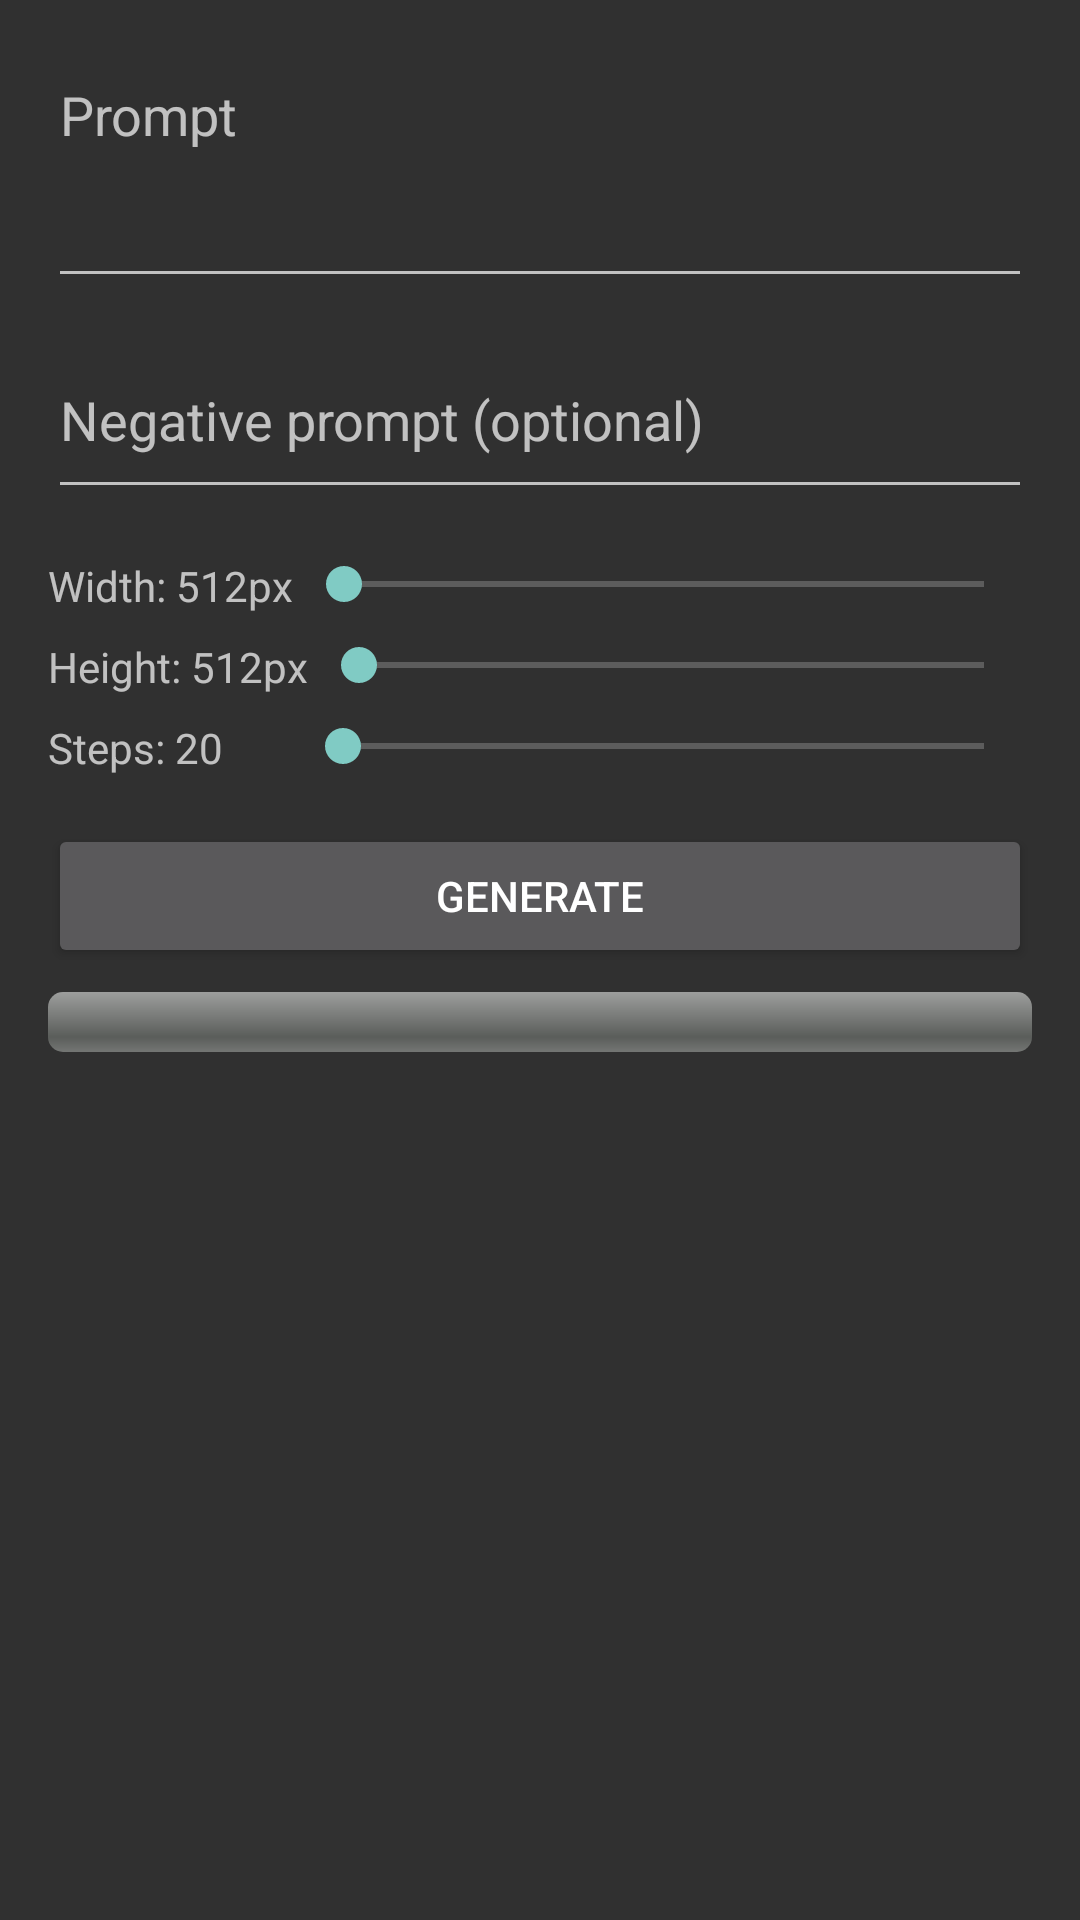

Here is an Android app screen rendered from its layout file. Give the layout XML and the strings, colors and styles it references.
<!-- AndroidManifest.xml: application theme Theme.BizClaw -->
<!-- res/layout/activity_box_image.xml -->
<?xml version="1.0" encoding="utf-8"?>
<ScrollView xmlns:android="http://schemas.android.com/apk/res/android"
    android:layout_width="match_parent"
    android:layout_height="match_parent">

    <LinearLayout
        android:layout_width="match_parent"
        android:layout_height="wrap_content"
        android:orientation="vertical"
        android:padding="16dp">

        <EditText
            android:id="@+id/promptInput"
            android:layout_width="match_parent"
            android:layout_height="wrap_content"
            android:hint="Prompt"
            android:minLines="3"
            android:gravity="top"/>

        <EditText
            android:id="@+id/negativePromptInput"
            android:layout_width="match_parent"
            android:layout_height="wrap_content"
            android:hint="Negative prompt (optional)"
            android:minLines="2"
            android:layout_marginTop="8dp"/>

        <LinearLayout
            android:layout_width="match_parent"
            android:layout_height="wrap_content"
            android:orientation="horizontal"
            android:layout_marginTop="16dp">

            <TextView
                android:layout_width="wrap_content"
                android:layout_height="wrap_content"
                android:text="Width: "/>
            <TextView
                android:id="@+id/widthValue"
                android:layout_width="40dp"
                android:layout_height="wrap_content"
                android:text="512px"/>
            <SeekBar
                android:id="@+id/widthSlider"
                android:layout_width="0dp"
                android:layout_height="wrap_content"
                android:layout_weight="1"/>

        </LinearLayout>

        <LinearLayout
            android:layout_width="match_parent"
            android:layout_height="wrap_content"
            android:orientation="horizontal"
            android:layout_marginTop="8dp">

            <TextView
                android:layout_width="wrap_content"
                android:layout_height="wrap_content"
                android:text="Height: "/>
            <TextView
                android:id="@+id/heightValue"
                android:layout_width="40dp"
                android:layout_height="wrap_content"
                android:text="512px"/>
            <SeekBar
                android:id="@+id/heightSlider"
                android:layout_width="0dp"
                android:layout_height="wrap_content"
                android:layout_weight="1"/>

        </LinearLayout>

        <LinearLayout
            android:layout_width="match_parent"
            android:layout_height="wrap_content"
            android:orientation="horizontal"
            android:layout_marginTop="8dp">

            <TextView
                android:layout_width="wrap_content"
                android:layout_height="wrap_content"
                android:text="Steps: "/>
            <TextView
                android:id="@+id/stepsValue"
                android:layout_width="40dp"
                android:layout_height="wrap_content"
                android:text="20"/>
            <SeekBar
                android:id="@+id/stepsSlider"
                android:layout_width="0dp"
                android:layout_height="wrap_content"
                android:layout_weight="1"/>

        </LinearLayout>

        <Button
            android:id="@+id/generateButton"
            android:layout_width="match_parent"
            android:layout_height="wrap_content"
            android:layout_marginTop="16dp"
            android:text="Generate"/>

        <Button
            android:id="@+id/saveButton"
            android:layout_width="match_parent"
            android:layout_height="wrap_content"
            android:layout_marginTop="8dp"
            android:text="Save to Gallery"
            android:visibility="gone"/>

        <ProgressBar
            android:id="@+id/progressBar"
            android:layout_width="match_parent"
            android:layout_height="wrap_content"
            android:layout_marginTop="8dp"
            style="@android:style/Widget.ProgressBar.Horizontal"/>

        <ImageView
            android:id="@+id/generatedImage"
            android:layout_width="match_parent"
            android:layout_height="wrap_content"
            android:layout_marginTop="16dp"
            android:adjustViewBounds="true"/>

    </LinearLayout>

</ScrollView>
<!-- resources referenced by this layout -->
<resources>
  <style name="Theme.BizClaw" parent="android:Theme.Material.NoActionBar" />
</resources>
